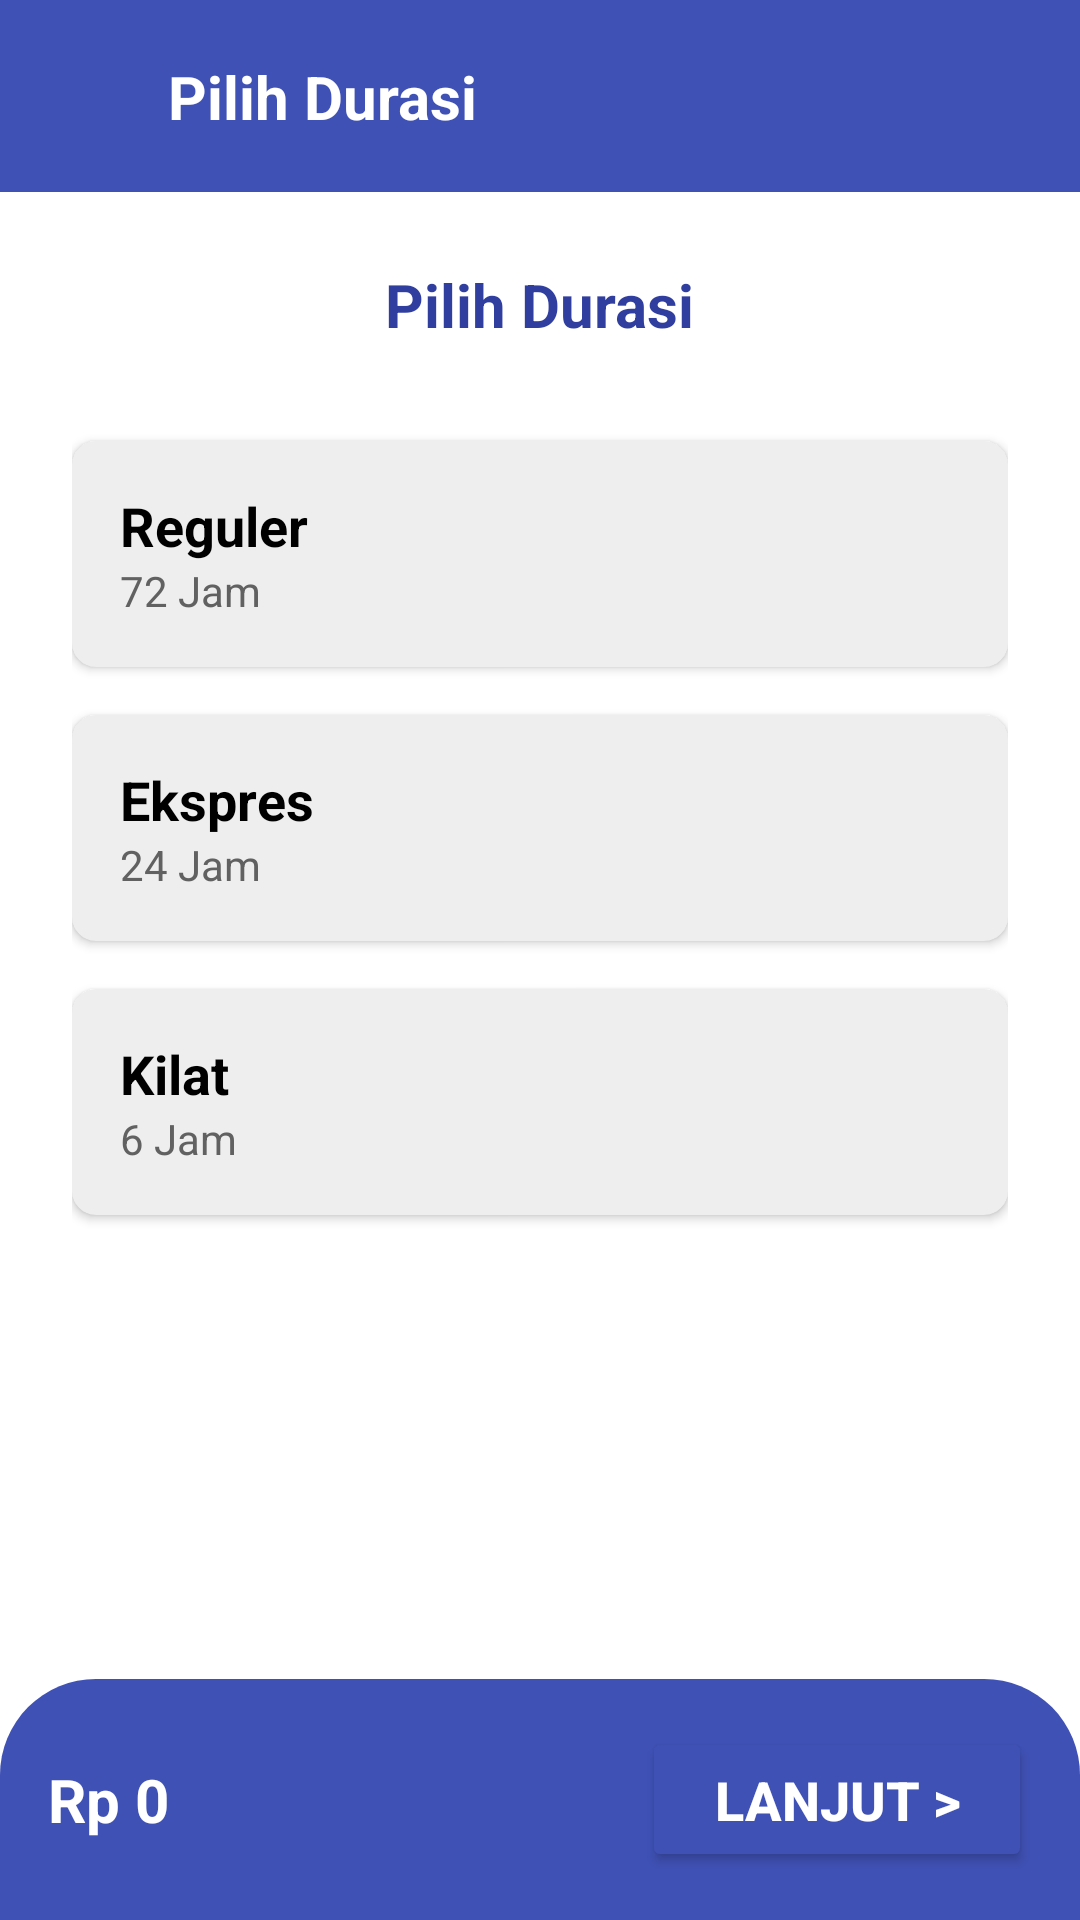

This screen was rendered from an Android layout file. Write that file and the resources it references.
<!-- AndroidManifest.xml: application theme Theme.BeOwner -->
<!-- res/layout/activity_pilih_durasi.xml -->
<?xml version="1.0" encoding="utf-8"?>
<androidx.constraintlayout.widget.ConstraintLayout xmlns:android="http://schemas.android.com/apk/res/android"
    xmlns:app="http://schemas.android.com/apk/res-auto"
    xmlns:tools="http://schemas.android.com/tools"
    android:layout_width="match_parent"
    android:layout_height="match_parent"
    tools:context=".PilihDurasiActivity"
    android:background="@color/white">

    <androidx.constraintlayout.widget.ConstraintLayout
        android:id="@+id/toolbarLayout"
        android:layout_width="match_parent"
        android:layout_height="?attr/actionBarSize"
        android:background="@color/primary_blue"
        android:paddingHorizontal="16dp"
        app:layout_constraintTop_toTopOf="parent"
        app:layout_constraintStart_toStartOf="parent"
        app:layout_constraintEnd_toEndOf="parent">

        <ImageView
            android:id="@+id/backArrow"
            android:layout_width="24dp"
            android:layout_height="24dp"
            android:src="@drawable/ic_arrow_back"
            app:tint="@color/white"
            android:contentDescription="@string/back_arrow_desc"
            app:layout_constraintStart_toStartOf="parent"
            app:layout_constraintTop_toTopOf="parent"
            app:layout_constraintBottom_toBottomOf="parent"/>

        <TextView
            android:layout_width="wrap_content"
            android:layout_height="wrap_content"
            android:text="Pilih Durasi"
            android:textColor="@color/white"
            android:textSize="20sp"
            android:textStyle="bold"
            app:layout_constraintStart_toEndOf="@id/backArrow"
            app:layout_constraintTop_toTopOf="parent"
            app:layout_constraintBottom_toBottomOf="parent"
            android:layout_marginStart="16dp"/>

    </androidx.constraintlayout.widget.ConstraintLayout>

    <LinearLayout
        android:layout_width="match_parent"
        android:layout_height="0dp"
        android:orientation="vertical"
        android:padding="24dp"
        android:gravity="center_horizontal"
        app:layout_constraintTop_toBottomOf="@id/toolbarLayout"
        app:layout_constraintBottom_toBottomOf="parent"
        app:layout_constraintStart_toStartOf="parent"
        app:layout_constraintEnd_toEndOf="parent">

        <TextView
            android:layout_width="wrap_content"
            android:layout_height="wrap_content"
            android:text="Pilih Durasi"
            android:textColor="@color/dark_blue"
            android:textSize="20sp"
            android:textStyle="bold"
            android:layout_marginBottom="32dp"/>

        <androidx.cardview.widget.CardView
            android:id="@+id/cardReguler"
            android:layout_width="match_parent"
            android:layout_height="wrap_content"
            android:layout_marginBottom="16dp"
            app:cardCornerRadius="8dp"
            app:cardElevation="2dp"
            android:backgroundTint="@color/light_gray">
            <RelativeLayout
                android:layout_width="match_parent"
                android:layout_height="wrap_content"
                android:padding="16dp">
                <TextView
                    android:id="@+id/tvRegulerTitle"
                    android:layout_width="wrap_content"
                    android:layout_height="wrap_content"
                    android:text="Reguler"
                    android:textSize="18sp"
                    android:textStyle="bold"
                    android:textColor="@color/black"/>
                <TextView
                    android:layout_width="wrap_content"
                    android:layout_height="wrap_content"
                    android:text="72 Jam"
                    android:layout_below="@id/tvRegulerTitle"
                    android:textColor="@color/dark_gray"/>
                <ImageView
                    android:layout_width="32dp"
                    android:layout_height="32dp"
                    android:src="@drawable/next" app:tint="@color/dark_blue"
                    android:layout_alignParentEnd="true"
                    android:layout_centerVertical="true"
                    android:contentDescription="Pilih Reguler"/>
            </RelativeLayout>
        </androidx.cardview.widget.CardView>

        <androidx.cardview.widget.CardView
            android:id="@+id/cardEkspres"
            android:layout_width="match_parent"
            android:layout_height="wrap_content"
            android:layout_marginBottom="16dp"
            app:cardCornerRadius="8dp"
            app:cardElevation="2dp"
            android:backgroundTint="@color/light_gray">
            <RelativeLayout
                android:layout_width="match_parent"
                android:layout_height="wrap_content"
                android:padding="16dp">
                <TextView
                    android:id="@+id/tvEkspresTitle"
                    android:layout_width="wrap_content"
                    android:layout_height="wrap_content"
                    android:text="Ekspres"
                    android:textSize="18sp"
                    android:textStyle="bold"
                    android:textColor="@color/black"/>
                <TextView
                    android:layout_width="wrap_content"
                    android:layout_height="wrap_content"
                    android:text="24 Jam"
                    android:layout_below="@id/tvEkspresTitle"
                    android:textColor="@color/dark_gray"/>
                <ImageView
                    android:layout_width="32dp"
                    android:layout_height="32dp"
                    android:src="@drawable/next"
                    app:tint="@color/dark_blue"
                    android:layout_alignParentEnd="true"
                    android:layout_centerVertical="true"
                    android:contentDescription="Pilih Ekspres"/>
            </RelativeLayout>
        </androidx.cardview.widget.CardView>

        <androidx.cardview.widget.CardView
            android:id="@+id/cardKilat"
            android:layout_width="match_parent"
            android:layout_height="wrap_content"
            app:cardCornerRadius="8dp"
            app:cardElevation="2dp"
            android:backgroundTint="@color/light_gray">
            <RelativeLayout
                android:layout_width="match_parent"
                android:layout_height="wrap_content"
                android:padding="16dp">
                <TextView
                    android:id="@+id/tvKilatTitle"
                    android:layout_width="wrap_content"
                    android:layout_height="wrap_content"
                    android:text="Kilat"
                    android:textSize="18sp"
                    android:textStyle="bold"
                    android:textColor="@color/black"/>
                <TextView
                    android:layout_width="wrap_content"
                    android:layout_height="wrap_content"
                    android:text="6 Jam"
                    android:layout_below="@id/tvKilatTitle"
                    android:textColor="@color/dark_gray"/>
                <ImageView
                    android:layout_width="32dp"
                    android:layout_height="32dp"
                    android:src="@drawable/next"
                    app:tint="@color/dark_blue"
                    android:layout_alignParentEnd="true"
                    android:layout_centerVertical="true"
                    android:contentDescription="Pilih Kilat"/>
            </RelativeLayout>
        </androidx.cardview.widget.CardView>

    </LinearLayout>

    <androidx.constraintlayout.widget.ConstraintLayout
        android:layout_width="match_parent"
        android:layout_height="wrap_content"
        android:padding="16dp"
        android:background="@drawable/rounded_blue_background_top" app:layout_constraintBottom_toBottomOf="parent"
        app:layout_constraintStart_toStartOf="parent"
        app:layout_constraintEnd_toEndOf="parent">

        <TextView
            android:id="@+id/tvTotalLayananLabel"
            android:layout_width="wrap_content"
            android:layout_height="wrap_content"
            android:text="Rp 0"
            android:textColor="@color/white"
            android:textSize="20sp"
            android:textStyle="bold"
            app:layout_constraintStart_toStartOf="parent"
            app:layout_constraintTop_toTopOf="parent"
            app:layout_constraintBottom_toBottomOf="parent"/>

        <Button
            android:id="@+id/btnLanjut"
            android:layout_width="wrap_content"
            android:layout_height="wrap_content"
            android:text="LANJUT >"
            android:textColor="@color/white"
            android:backgroundTint="@color/primary_blue"
            android:paddingHorizontal="24dp"
            android:paddingVertical="12dp"
            android:textSize="18sp"
            android:textStyle="bold"
            app:cornerRadius="8dp"
            app:layout_constraintEnd_toEndOf="parent"
            app:layout_constraintTop_toTopOf="parent"
            app:layout_constraintBottom_toBottomOf="parent"/>

    </androidx.constraintlayout.widget.ConstraintLayout>

</androidx.constraintlayout.widget.ConstraintLayout>
<!-- resources referenced by this layout -->
<resources>
  <color name="black">#000000</color>
  <color name="dark_blue">#303F9F</color>
  <color name="dark_gray">#616161</color>
  <color name="light_gray">#EEEEEE</color>
  <color name="primary_blue">#3F51B5</color>
  <color name="white">#FFFFFF</color>
  <!-- drawable rounded_blue_background_top (drawable) -->
  <?xml version="1.0" encoding="utf-8"?>
  <shape xmlns:android="http://schemas.android.com/apk/res/android"
      android:shape="rectangle">
      <solid android:color="@color/primary_blue"/> <corners
      android:topLeftRadius="32dp" android:topRightRadius="32dp"/>
  </shape>
  <string name="back_arrow_desc">Tombol Kembali</string>
  <style name="Theme.BeOwner" parent="Base.Theme.BeOwner" />
  <style name="Base.Theme.BeOwner" parent="Theme.Material3.DayNight.NoActionBar">
          
          
      </style>
</resources>
